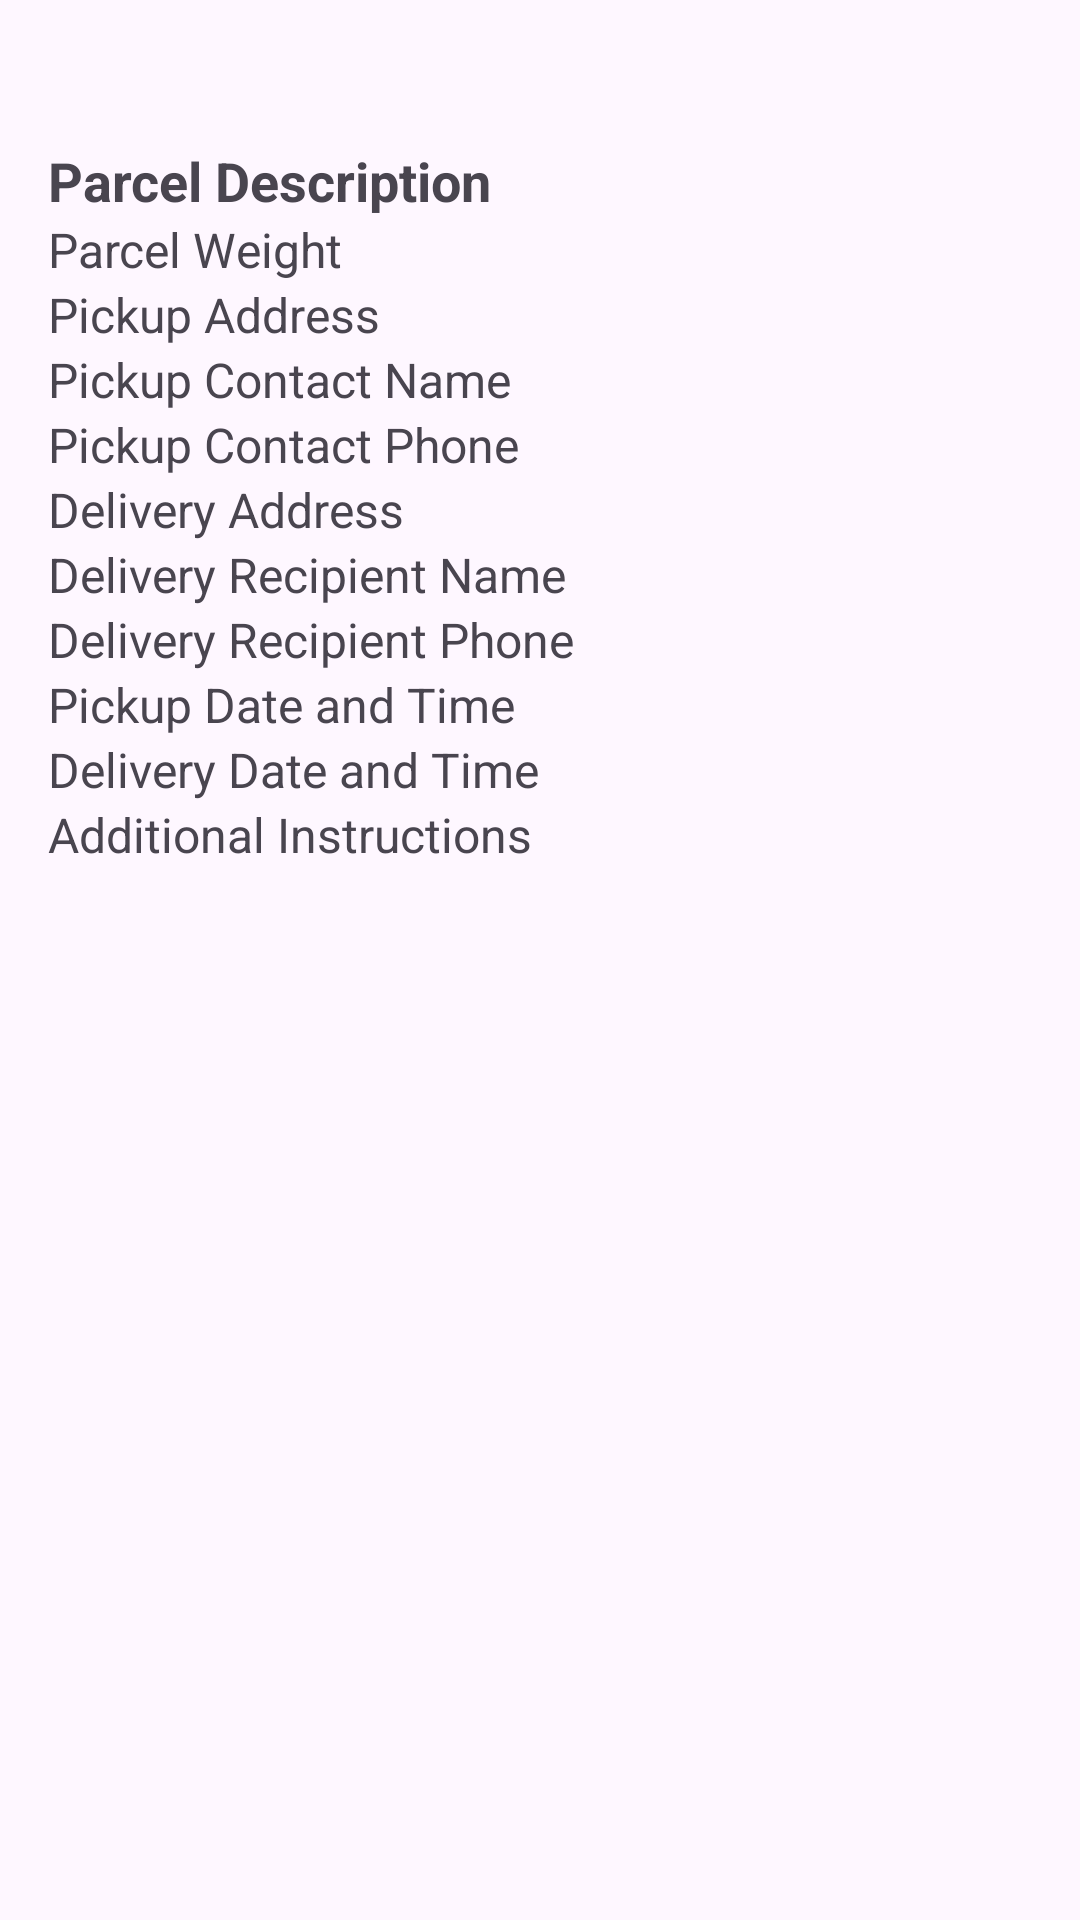

Produce the Android XML layout that renders to this screen, including the resource entries it uses.
<!-- AndroidManifest.xml: application theme Theme.MobileApp -->
<!-- res/layout/helper_fragment_findjob.xml -->
<?xml version="1.0" encoding="utf-8"?>
<LinearLayout xmlns:android="http://schemas.android.com/apk/res/android"
    android:layout_width="match_parent"
    android:layout_height="wrap_content"
    android:orientation="vertical"
    android:padding="16dp">

    
    <androidx.recyclerview.widget.RecyclerView
        android:id="@+id/recyclerView"
        android:layout_width="match_parent"
        android:layout_height="wrap_content"
        android:padding="16dp" />



    <TextView
        android:id="@+id/parcelDescriptionTextView"
        android:layout_width="wrap_content"
        android:layout_height="wrap_content"
        android:text="Parcel Description"
        android:textSize="18sp"
        android:textStyle="bold" />

    <TextView
        android:id="@+id/parcelWeightTextView"
        android:layout_width="wrap_content"
        android:layout_height="wrap_content"
        android:text="Parcel Weight"
        android:textSize="16sp" />

    <TextView
        android:id="@+id/pickupAddressTextView"
        android:layout_width="wrap_content"
        android:layout_height="wrap_content"
        android:text="Pickup Address"
        android:textSize="16sp" />

    <TextView
        android:id="@+id/pickupContactNameTextView"
        android:layout_width="wrap_content"
        android:layout_height="wrap_content"
        android:text="Pickup Contact Name"
        android:textSize="16sp" />

    <TextView
        android:id="@+id/pickupContactPhoneTextView"
        android:layout_width="wrap_content"
        android:layout_height="wrap_content"
        android:text="Pickup Contact Phone"
        android:textSize="16sp" />

    <TextView
        android:id="@+id/deliveryAddressTextView"
        android:layout_width="wrap_content"
        android:layout_height="wrap_content"
        android:text="Delivery Address"
        android:textSize="16sp" />

    <TextView
        android:id="@+id/deliveryRecipientNameTextView"
        android:layout_width="wrap_content"
        android:layout_height="wrap_content"
        android:text="Delivery Recipient Name"
        android:textSize="16sp" />

    <TextView
        android:id="@+id/deliveryRecipientPhoneTextView"
        android:layout_width="wrap_content"
        android:layout_height="wrap_content"
        android:text="Delivery Recipient Phone"
        android:textSize="16sp" />

    <TextView
        android:id="@+id/pickupDateTimeTextView"
        android:layout_width="wrap_content"
        android:layout_height="wrap_content"
        android:text="Pickup Date and Time"
        android:textSize="16sp" />

    <TextView
        android:id="@+id/deliveryDateTimeTextView"
        android:layout_width="wrap_content"
        android:layout_height="wrap_content"
        android:text="Delivery Date and Time"
        android:textSize="16sp" />

    <TextView
        android:id="@+id/additionalInstructionsTextView"
        android:layout_width="wrap_content"
        android:layout_height="wrap_content"
        android:text="Additional Instructions"
        android:textSize="16sp" />

</LinearLayout>
<!-- resources referenced by this layout -->
<resources>
  <style name="Theme.MobileApp" parent="Base.Theme.MobileApp" />
  <style name="Base.Theme.MobileApp" parent="Theme.Material3.DayNight.NoActionBar">
          
          <item name="colorPrimary">@color/green_primary</item>
          <item name="colorPrimaryVariant">@color/green_primary_variant</item>
          <item name="colorOnPrimary">@color/green_on_primary</item>
          
          <item name="colorSecondary">@color/green_secondary</item>
          <item name="colorSecondaryVariant">@color/green_secondary_variant</item>
          <item name="colorOnSecondary">@color/green_on_secondary</item>
      </style>
  <color name="green_primary">#4CAF50</color>
  <color name="green_primary_variant">#388E3C</color>
  <color name="green_on_primary">#FFFFFF</color>
  <color name="green_secondary">#8BC34A</color>
  <color name="green_secondary_variant">#689F38</color>
  <color name="green_on_secondary">#FFFFFF</color>
</resources>
